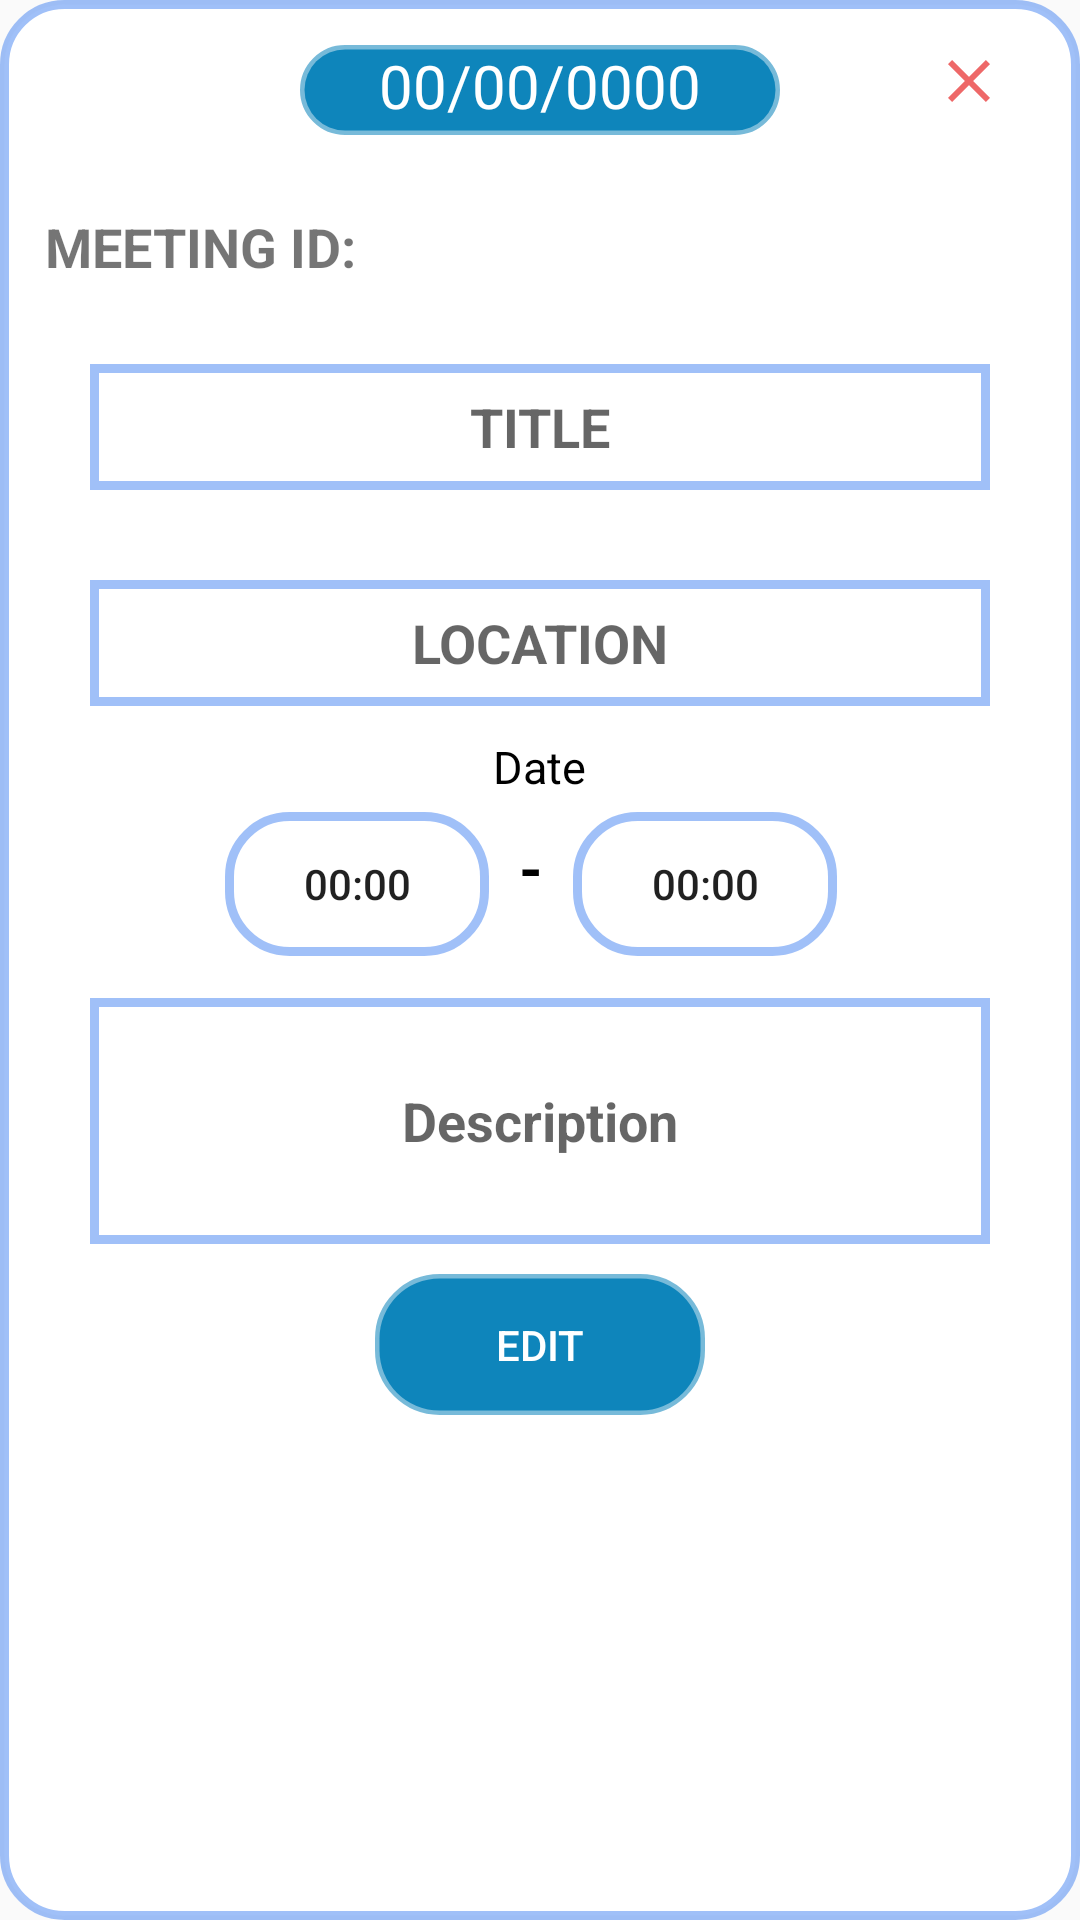

The Android layout XML behind this screen, and the referenced resources:
<!-- AndroidManifest.xml: application theme Theme.AppCompat.Light.NoActionBar -->
<!-- res/layout/activity_view_sched.xml -->
<?xml version="1.0" encoding="utf-8"?>
<RelativeLayout xmlns:android="http://schemas.android.com/apk/res/android"
    xmlns:app="http://schemas.android.com/apk/res-auto"
    xmlns:tools="http://schemas.android.com/tools"
    android:layout_width="365dp"
    android:layout_gravity="center"
    android:layout_height="550dp"
    android:background="@drawable/semiround">

    <RelativeLayout
        android:layout_width="match_parent"
        android:layout_height="wrap_content"
        android:layout_marginStart="5dp"
        android:layout_marginTop="5dp"
        android:layout_marginEnd="5dp"
        android:layout_marginBottom="5dp">

        <TextView
            android:id="@+id/date"
            android:layout_width="160dp"
            android:layout_height="30dp"
            android:layout_centerHorizontal="true"
            android:layout_marginTop="10dp"
            android:background="@drawable/semiround"
            android:backgroundTint="@color/lightblue"
            android:text="00/00/0000"
            android:textAlignment="center"
            android:textColor="@color/white"
            android:textColorHint="@color/white"
            android:textSize="20dp" />

        <TextView
            android:id="@+id/txt1"
            android:layout_width="wrap_content"
            android:layout_height="wrap_content"
            android:layout_marginStart="10dp"
            android:layout_marginTop="65dp"
            android:text="MEETING ID:"
            android:textSize="18dp"
            android:textStyle="bold" />

        <TextView
            android:id="@+id/IDmeeting"
            android:layout_width="210dp"
            android:layout_height="wrap_content"
            android:layout_marginStart="10dp"
            android:layout_marginTop="62dp"
            android:layout_toRightOf="@+id/txt1"
            android:textSize="18dp"

            />

        <EditText
            android:id="@+id/title"
            android:layout_width="300dp"
            android:editable="false"
            android:layout_height="42dp"
            android:layout_below="@id/IDmeeting"
            android:layout_centerHorizontal="true"
            android:layout_marginTop="30dp"
            android:background="@drawable/box"
            android:hint="TITLE"
            android:textAlignment="center"
            android:textColor="@color/black"
            android:textSize="18dp"
            android:textStyle="bold" />
        <EditText
            android:id="@+id/location"
            android:layout_width="300dp"
            android:editable="false"
            android:layout_height="42dp"
            android:layout_below="@id/title"
            android:layout_centerHorizontal="true"
            android:layout_marginTop="30dp"
            android:background="@drawable/box"
            android:hint="LOCATION"
            android:maxLines="2"
            android:textAlignment="center"
            android:textColor="@color/black"
            android:textSize="18dp"
            android:textStyle="bold" />

        <Button
            android:id="@+id/fromDate"
            android:layout_width="wrap_content"
            android:layout_height="wrap_content"
            android:layout_below="@id/txt3"
            android:clickable="false"
            android:layout_marginStart="70dp"
            android:layout_marginTop="5dp"
            android:background="@drawable/semiround"
            android:text="00:00" />
        <TextView
            android:id="@+id/txt3"
            android:layout_width="wrap_content"
            android:layout_height="wrap_content"
            android:layout_below="@id/location"
            android:layout_marginStart="10dp"
            android:layout_centerHorizontal="true"
            android:layout_marginTop="10dp"
            android:text="Date"
            android:clickable="false"
            android:textColor="@color/black"
            android:textSize="15dp"
            />

        <TextView
            android:id="@+id/txt2"
            android:layout_width="wrap_content"
            android:layout_height="wrap_content"
            android:layout_below="@id/txt3"
            android:layout_marginStart="10dp"
            android:layout_marginTop="10dp"
            android:layout_toRightOf="@+id/fromDate"
            android:text="-"
            android:textColor="@color/black"
            android:textSize="20dp"
            android:textStyle="bold" />

        <Button
            android:id="@+id/toDate"
            android:layout_width="wrap_content"
            android:layout_height="wrap_content"
            android:layout_below="@id/txt3"
            android:layout_marginStart="10dp"
            android:layout_marginTop="5dp"
            android:clickable="false"
            android:background="@drawable/semiround"
            android:layout_toRightOf="@+id/txt2"
            android:text="00:00" />
        <EditText
            android:id="@+id/description"
            android:layout_width="300dp"
            android:layout_height="82dp"
            android:layout_below="@id/txt2"
            android:layout_centerHorizontal="true"
            android:layout_marginTop="30dp"
            android:background="@drawable/box"
            android:hint="Description"
            android:maxLines="4"
            android:textAlignment="center"
            android:textColor="@color/black"
            android:textSize="18dp"
            android:textStyle="bold" />

        <Button
            android:id="@+id/save"
            android:layout_width="110dp"
            android:layout_height="47dp"
            android:backgroundTint="@color/lightblue"
            android:background="@drawable/semiround"
            android:layout_below="@id/description"
            android:text="Edit"
            android:textColor="@color/white"
            android:layout_marginTop="10dp"
            android:layout_centerHorizontal="true"
            android:layout_marginBottom="2dp"
            />

        <Button
            android:id="@+id/savenew"
            android:layout_width="110dp"
            android:layout_height="35dp"
            android:layout_marginStart="15dp"
            android:backgroundTint="@color/red"
            android:background="@drawable/semiround"
            android:layout_below="@id/save"
            android:text="save/new"
            android:visibility="gone"
            android:layout_centerHorizontal="true"
            android:textColor="@color/white"
            android:layout_marginTop="0dp"
            android:layout_marginBottom="20dp"
            />
        <ImageButton
            android:id="@+id/close"
            android:layout_width="wrap_content"
            android:layout_height="wrap_content"
            android:layout_alignParentRight="true"
            android:src="@drawable/close"
            android:paddingRight="20dp"
            android:paddingTop="10dp"
            android:background="@null"/>



    </RelativeLayout>



</RelativeLayout>
<!-- resources referenced by this layout -->
<resources>
  <color name="black">#FF000000</color>
  <color name="lightblue">#0E85BB</color>
  <color name="red">#950808</color>
  <color name="white">#FFFFFFFF</color>
  <!-- drawable box (drawable) -->
  <?xml version="1.0" encoding="utf-8"?>
  <shape xmlns:android="http://schemas.android.com/apk/res/android">
      <solid android:color="#fff"/>
  
      <stroke android:color="@color/gray" android:width="3dp"/>
  </shape>
  <!-- drawable close (drawable) -->
  <vector android:height="24dp" android:tint="#EE6868"
      android:viewportHeight="24" android:viewportWidth="24"
      android:width="24dp" xmlns:android="http://schemas.android.com/apk/res/android">
      <path android:fillColor="@android:color/white" android:pathData="M19,6.41L17.59,5 12,10.59 6.41,5 5,6.41 10.59,12 5,17.59 6.41,19 12,13.41 17.59,19 19,17.59 13.41,12z"/>
  </vector>
  <!-- drawable semiround (drawable) -->
  <?xml version="1.0" encoding="utf-8"?>
  <shape xmlns:android="http://schemas.android.com/apk/res/android">
  <solid android:color="#fff"/>
  
      <corners
          android:radius="20dp"
          />
      <stroke android:color="@color/gray" android:width="3dp"/>
  </shape>
  <color name="gray">#905890F3</color>
</resources>
